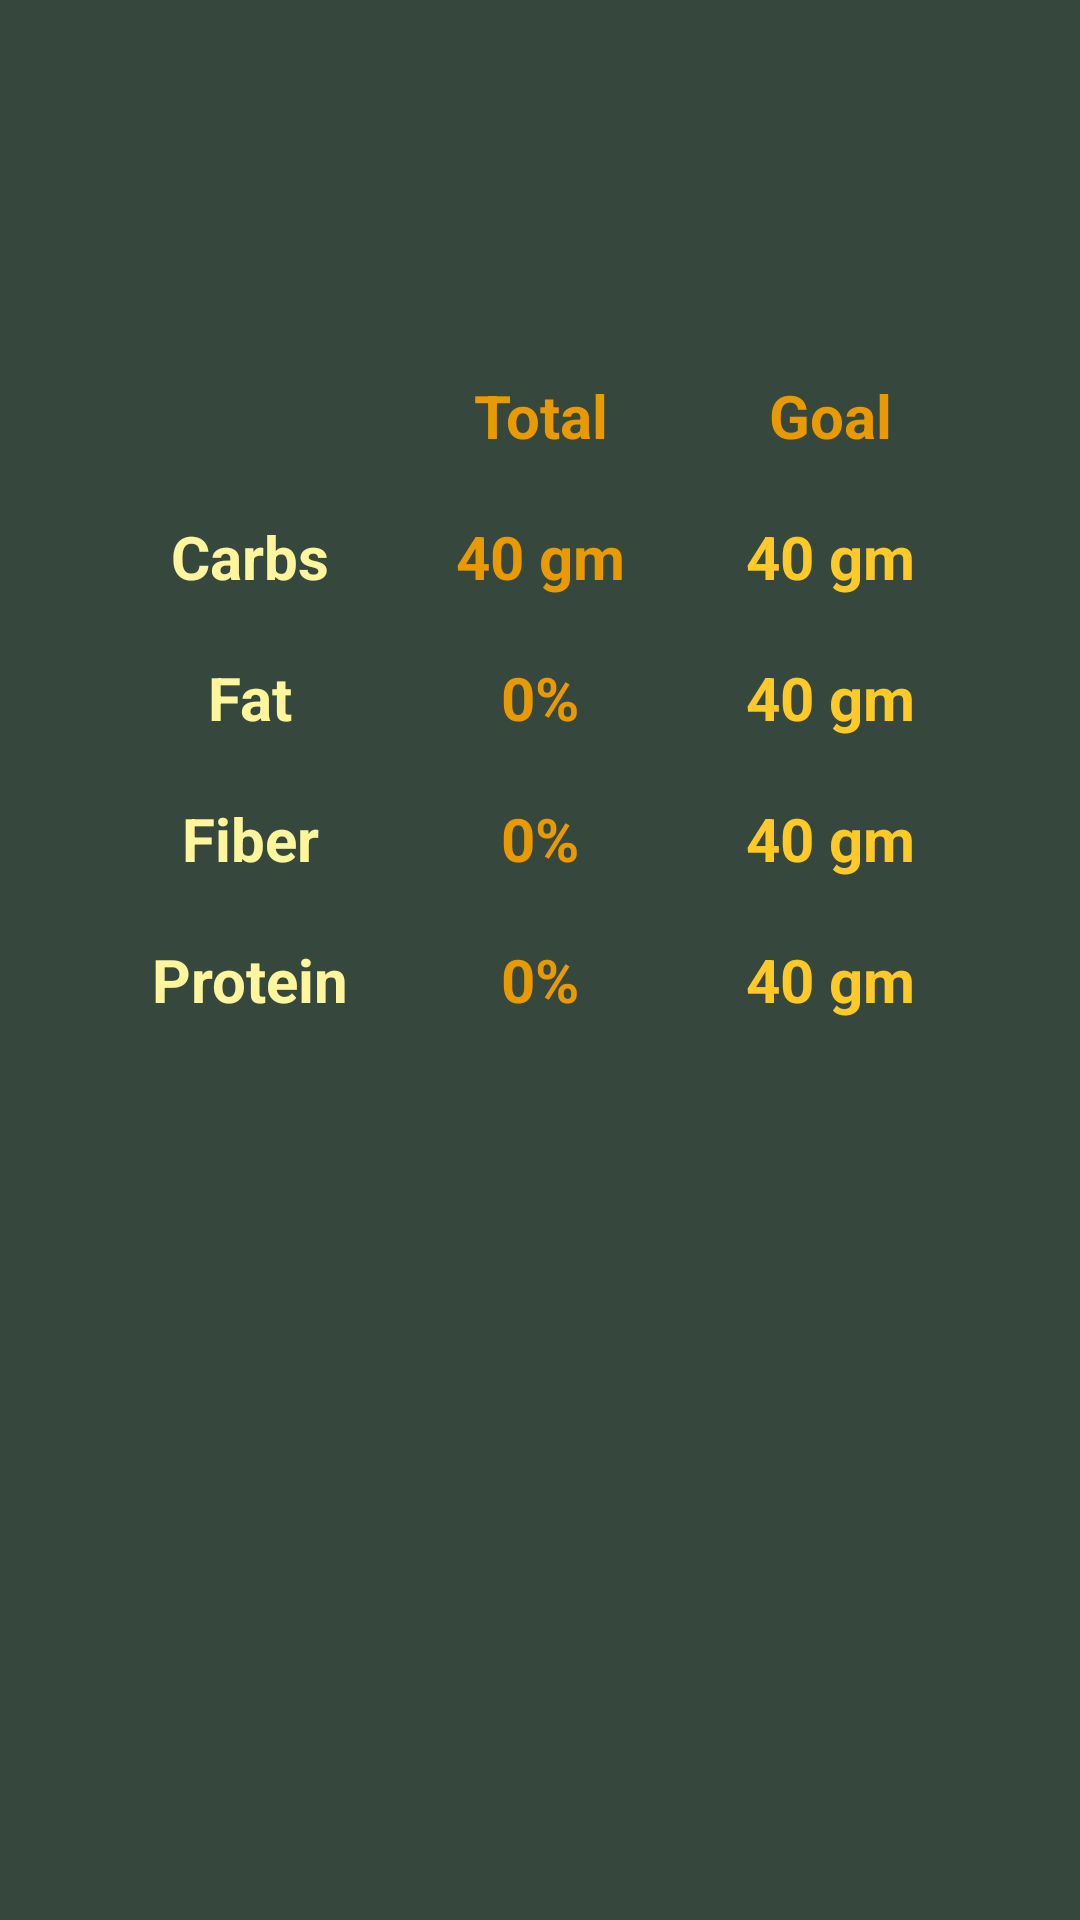

The Android layout XML behind this screen, and the referenced resources:
<!-- AndroidManifest.xml: application theme Theme.HealthyKlan -->
<!-- res/layout/fragment_macros.xml -->
<?xml version="1.0" encoding="utf-8"?>
<LinearLayout xmlns:android="http://schemas.android.com/apk/res/android"
    xmlns:tools="http://schemas.android.com/tools"
    android:layout_width="match_parent"
    android:layout_height="match_parent"
    android:background="@color/green_dark"
    android:orientation="vertical"
    tools:context=".nutrition.MacrosFragment">

    <LinearLayout
        android:layout_width="match_parent"
        android:layout_height="wrap_content"
        android:background="@drawable/bg_card_layout"
        android:layout_margin="15dp"
        android:padding="10dp"
        android:orientation="vertical">

        <LinearLayout
            android:layout_width="match_parent"
            android:layout_height="wrap_content"
            android:gravity="center_horizontal"
            android:orientation="horizontal">

            <TextView
                android:layout_width="70dp"
                android:layout_height="70dp"
                android:layout_margin="10dp"
                android:background="@drawable/bg_circle"
                android:paddingTop="5dp" />

        </LinearLayout>

        <LinearLayout
            android:layout_width="match_parent"
            android:layout_height="wrap_content"
            android:layout_margin="10dp"
            android:orientation="horizontal"
            android:weightSum="3">

            <TextView
                android:layout_width="0dp"
                android:layout_height="wrap_content"
                android:layout_weight="1"
                android:gravity="center"
                android:textColor="@color/orange"
                android:textSize="20sp"
                android:textStyle="bold" />

            <TextView
                android:layout_width="0dp"
                android:layout_height="wrap_content"
                android:layout_weight="1"
                android:gravity="center"
                android:text="@string/text_total"
                android:textColor="@color/orange"
                android:textSize="20sp"
                android:textStyle="bold" />

            <TextView
                android:layout_width="0dp"
                android:layout_height="wrap_content"
                android:layout_weight="1"
                android:gravity="center"
                android:text="@string/text_goal"
                android:textColor="@color/orange"
                android:textSize="20sp"
                android:textStyle="bold" />


        </LinearLayout>

        <LinearLayout
            android:layout_width="match_parent"
            android:layout_height="wrap_content"
            android:layout_margin="10dp"
            android:orientation="horizontal"
            android:weightSum="3">

            <TextView
                android:layout_width="0dp"
                android:layout_height="wrap_content"
                android:layout_weight="1"
                android:gravity="center"
                android:text="@string/text_carbs"
                android:textColor="@color/yellow"
                android:textSize="20sp"
                android:textStyle="bold" />

            <TextView
                android:layout_width="0dp"
                android:layout_height="wrap_content"
                android:layout_weight="1"
                android:gravity="center"
                android:text="@string/text_four_gm"
                android:textColor="@color/orange"
                android:textSize="20sp"
                android:textStyle="bold" />

            <TextView
                android:layout_width="0dp"
                android:layout_height="wrap_content"
                android:layout_weight="1"
                android:gravity="center"
                android:text="@string/text_four_gm"
                android:textColor="@color/orange_light"
                android:textSize="20sp"
                android:textStyle="bold" />


        </LinearLayout>

        <LinearLayout
            android:layout_width="match_parent"
            android:layout_height="wrap_content"
            android:layout_margin="10dp"
            android:orientation="horizontal"
            android:weightSum="3">

            <TextView
                android:layout_width="0dp"
                android:layout_height="wrap_content"
                android:layout_weight="1"
                android:gravity="center"
                android:text="@string/text_fat"
                android:textColor="@color/yellow"
                android:textSize="20sp"
                android:textStyle="bold" />

            <TextView
                android:layout_width="0dp"
                android:layout_height="wrap_content"
                android:layout_weight="1"
                android:gravity="center"
                android:text="@string/text_zero_per"
                android:textColor="@color/orange"
                android:textSize="20sp"
                android:textStyle="bold" />

            <TextView
                android:layout_width="0dp"
                android:layout_height="wrap_content"
                android:layout_weight="1"
                android:gravity="center"
                android:text="@string/text_four_gm"
                android:textColor="@color/orange_light"
                android:textSize="20sp"
                android:textStyle="bold" />


        </LinearLayout>

        <LinearLayout
            android:layout_width="match_parent"
            android:layout_height="wrap_content"
            android:layout_margin="10dp"
            android:orientation="horizontal"
            android:weightSum="3">

            <TextView
                android:layout_width="0dp"
                android:layout_height="wrap_content"
                android:layout_weight="1"
                android:gravity="center"
                android:text="@string/text_fiber"
                android:textColor="@color/yellow"
                android:textSize="20sp"
                android:textStyle="bold" />

            <TextView
                android:layout_width="0dp"
                android:layout_height="wrap_content"
                android:layout_weight="1"
                android:gravity="center"
                android:text="@string/text_zero_per"
                android:textColor="@color/orange"
                android:textSize="20sp"
                android:textStyle="bold" />

            <TextView
                android:layout_width="0dp"
                android:layout_height="wrap_content"
                android:layout_weight="1"
                android:gravity="center"
                android:text="@string/text_four_gm"
                android:textColor="@color/orange_light"
                android:textSize="20sp"
                android:textStyle="bold" />


        </LinearLayout>

        <LinearLayout
            android:layout_width="match_parent"
            android:layout_height="wrap_content"
            android:layout_margin="10dp"
            android:orientation="horizontal"
            android:weightSum="3">

            <TextView
                android:layout_width="0dp"
                android:layout_height="wrap_content"
                android:layout_weight="1"
                android:gravity="center"
                android:text="@string/text_protein"
                android:textColor="@color/yellow"
                android:textSize="20sp"
                android:textStyle="bold" />

            <TextView
                android:layout_width="0dp"
                android:layout_height="wrap_content"
                android:layout_weight="1"
                android:gravity="center"
                android:text="@string/text_zero_per"
                android:textColor="@color/orange"
                android:textSize="20sp"
                android:textStyle="bold" />

            <TextView
                android:layout_width="0dp"
                android:layout_height="wrap_content"
                android:layout_weight="1"
                android:gravity="center"
                android:text="@string/text_four_gm"
                android:textColor="@color/orange_light"
                android:textSize="20sp"
                android:textStyle="bold" />

        </LinearLayout>

    </LinearLayout>
</LinearLayout>
<!-- resources referenced by this layout -->
<resources>
  <color name="green_dark">#36473D</color>
  <color name="orange">#E89A00</color>
  <color name="orange_light">#FFCA28</color>
  <color name="yellow">#FFF59D</color>
  <string name="text_carbs">Carbs</string>
  <string name="text_fat">Fat</string>
  <string name="text_fiber">Fiber</string>
  <string name="text_four_gm">40 gm</string>
  <string name="text_goal">Goal</string>
  <string name="text_protein">Protein</string>
  <string name="text_total">Total</string>
  <string name="text_zero_per">0%</string>
  <style name="Theme.HealthyKlan" parent="Theme.MaterialComponents.Light.NoActionBar">
          
          <item name="colorPrimary">@color/purple_500</item>
          <item name="colorPrimaryVariant">@color/purple_700</item>
          <item name="colorOnPrimary">@color/white</item>
          
          <item name="colorSecondary">@color/teal_200</item>
          <item name="colorSecondaryVariant">@color/teal_700</item>
          <item name="colorOnSecondary">@color/black</item>
          
          <item name="android:statusBarColor" tools:targetApi="l">?attr/colorPrimaryVariant</item>
          
      </style>
  <color name="purple_500">#788C63</color>
  <color name="purple_700">#36473D</color>
  <color name="white">#FFFFFFFF</color>
  <color name="teal_200">#FFCA28</color>
  <color name="teal_700">#E89A00</color>
  <color name="black">#FF000000</color>
</resources>
